Run: headless pygame with SDL's dummy video driver; simulated clock (each Clock.tick advances the game by its frame time, no real sleeping); random seed 0; keys injected as events and as key.get_pressed() state; no mouse input.
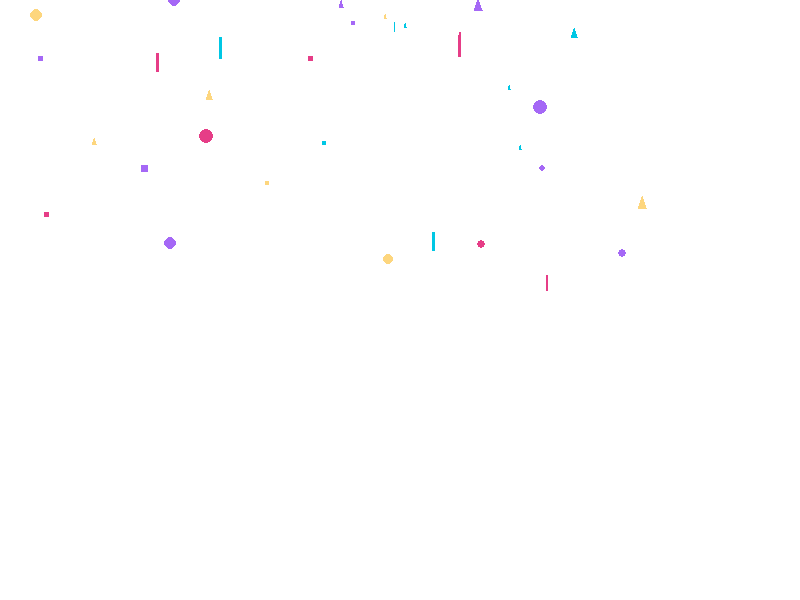
Frame 1 of 4 · flips 1–60 · no input
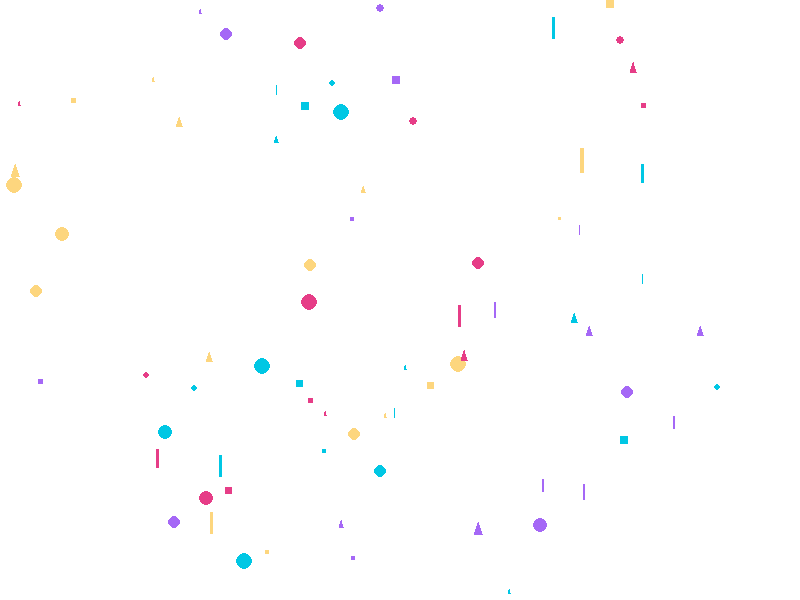
Frame 2 of 4 · flips 61–180 · tapped SPACE, RETURN · held RIGHT (→), D
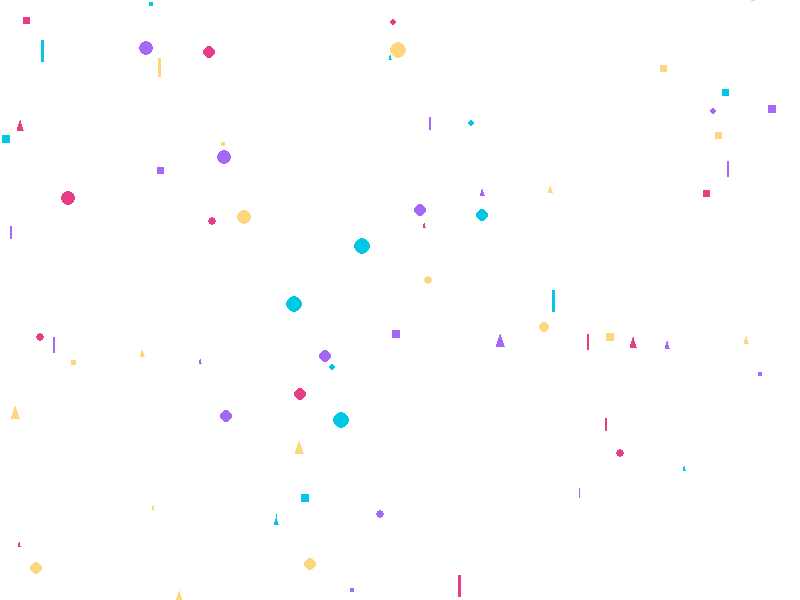
Frame 3 of 4 · flips 181–300 · held DOWN (↓), S
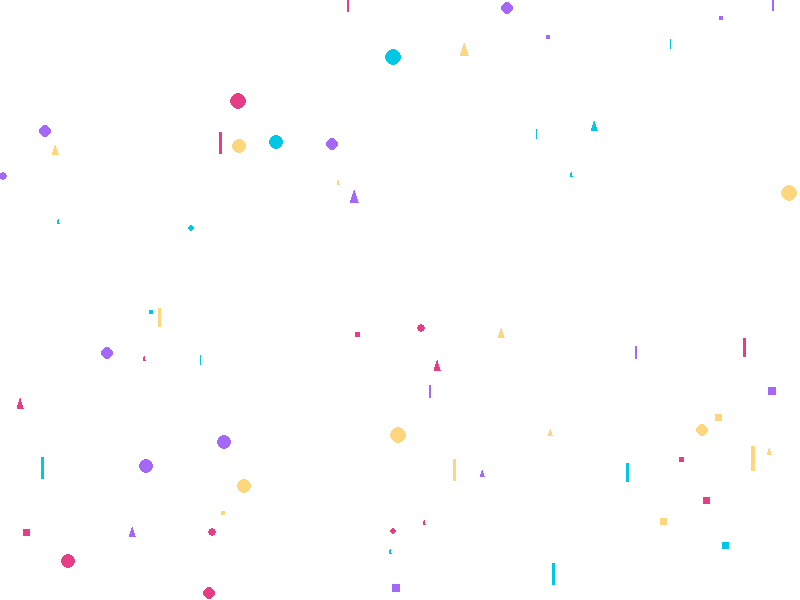
Frame 4 of 4 · flips 301–420 · held LEFT (←), A, UP (↑), W

The pygame program that drew these frames:

import pygame
import random
import sys

# Configurações iniciais
WIDTH, HEIGHT = 800, 600
FPS = 60

# Configuração de cores
COLORS = [
    (165, 104, 246),
    (230, 61, 135),
    (0, 199, 228),
    (253, 214, 126)
]

SHAPES = ['circle', 'square', 'triangle', 'line']

class Particle:
    def __init__(self, x, y, size, color, shape, speed, direction, rotation=False):
        self.x = x
        self.y = y
        self.size = size
        self.color = color
        self.shape = shape
        self.speed = speed
        self.direction = direction
        self.rotation = rotation
        self.angle = random.uniform(0, 360)  # Apenas para rotação

    def update(self):
        self.y += self.speed * self.direction
        if self.rotation:
            self.angle += self.speed / 10  # Atualiza ângulo para rotação

    def draw(self, screen):
        if self.shape == 'circle':
            pygame.draw.circle(screen, self.color, (int(self.x), int(self.y)), int(self.size))
        elif self.shape == 'square':
            rect = pygame.Rect(self.x - self.size // 2, self.y - self.size // 2, self.size, self.size)
            pygame.draw.rect(screen, self.color, rect)
        elif self.shape == 'triangle':
            points = [
                (self.x, self.y - self.size),
                (self.x - self.size // 2, self.y + self.size // 2),
                (self.x + self.size // 2, self.y + self.size // 2)
            ]
            pygame.draw.polygon(screen, self.color, points)
        elif self.shape == 'line':
            start_pos = (self.x, self.y)
            end_pos = (self.x, self.y + self.size * 3)
            pygame.draw.line(screen, self.color, start_pos, end_pos, int(self.size / 2))

def particle_factory(max_particles, width, height):
    particles = []
    for _ in range(max_particles):
        x = random.randint(0, width)
        y = random.randint(-height, 0)
        size = random.randint(3, 8)
        color = random.choice(COLORS)
        shape = random.choice(SHAPES)
        speed = random.uniform(2, 5)
        direction = 1  # Sentido de queda
        particles.append(Particle(x, y, size, color, shape, speed, direction))
    return particles

def main():
    pygame.init()
    screen = pygame.display.set_mode((WIDTH, HEIGHT))
    pygame.display.set_caption("Confetti Effect")
    clock = pygame.time.Clock()

    max_particles = 100
    particles = particle_factory(max_particles, WIDTH, HEIGHT)

    running = True
    while running:
        screen.fill((255, 255, 255))

        for event in pygame.event.get():
            if event.type == pygame.QUIT:
                running = False

        # Atualiza e desenha as partículas
        for particle in particles:
            particle.update()
            particle.draw(screen)
            # Reinicia partículas fora da tela
            if particle.y > HEIGHT:
                particle.y = random.randint(-HEIGHT, 0)
                particle.x = random.randint(0, WIDTH)

        pygame.display.flip()
        clock.tick(FPS)

    pygame.quit()
    sys.exit()

if __name__ == "__main__":
    main()
